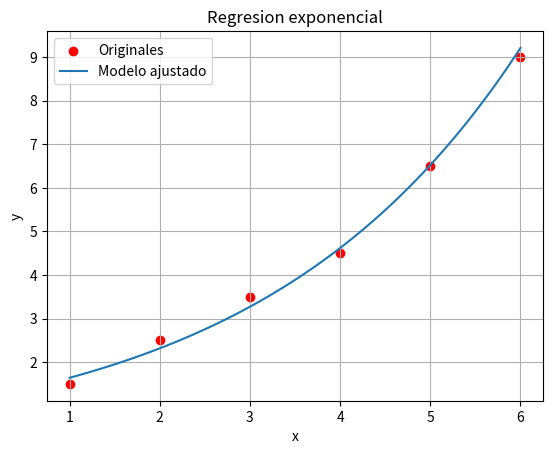

The script that saved this image:
import numpy as np
import matplotlib.pyplot as plt


x = np.array([1, 2, 3, 4, 5, 6])
y = np.array([1.5, 2.5, 3.5, 4.5, 6.5, 9.0])


ln_y = np.log(y)


n = len(x)
sum_x = np.sum(x)
sum_ln_y = np.sum(ln_y)
sum_x_ln_y = np.sum(x * ln_y)
sum_x2 = np.sum(x**2)


beta = (n * sum_x_ln_y - sum_x * sum_ln_y) / (n * sum_x2 - sum_x**2)


ln_alpha = (sum_ln_y - beta * sum_x) / n
alpha = np.exp(ln_alpha)

print(f"Modelo : y = {alpha:.4f} * e^({beta:.4f} * x)")


x_line = np.linspace(1, 6, 100)
y_line = alpha * np.exp(beta * x_line)

plt.scatter(x, y, color='red', label='Originales')
plt.plot(x_line, y_line, label='Modelo ajustado')
plt.legend()
plt.xlabel("x")
plt.ylabel("y")
plt.title("Regresion exponencial")
plt.grid(True)
plt.show()
